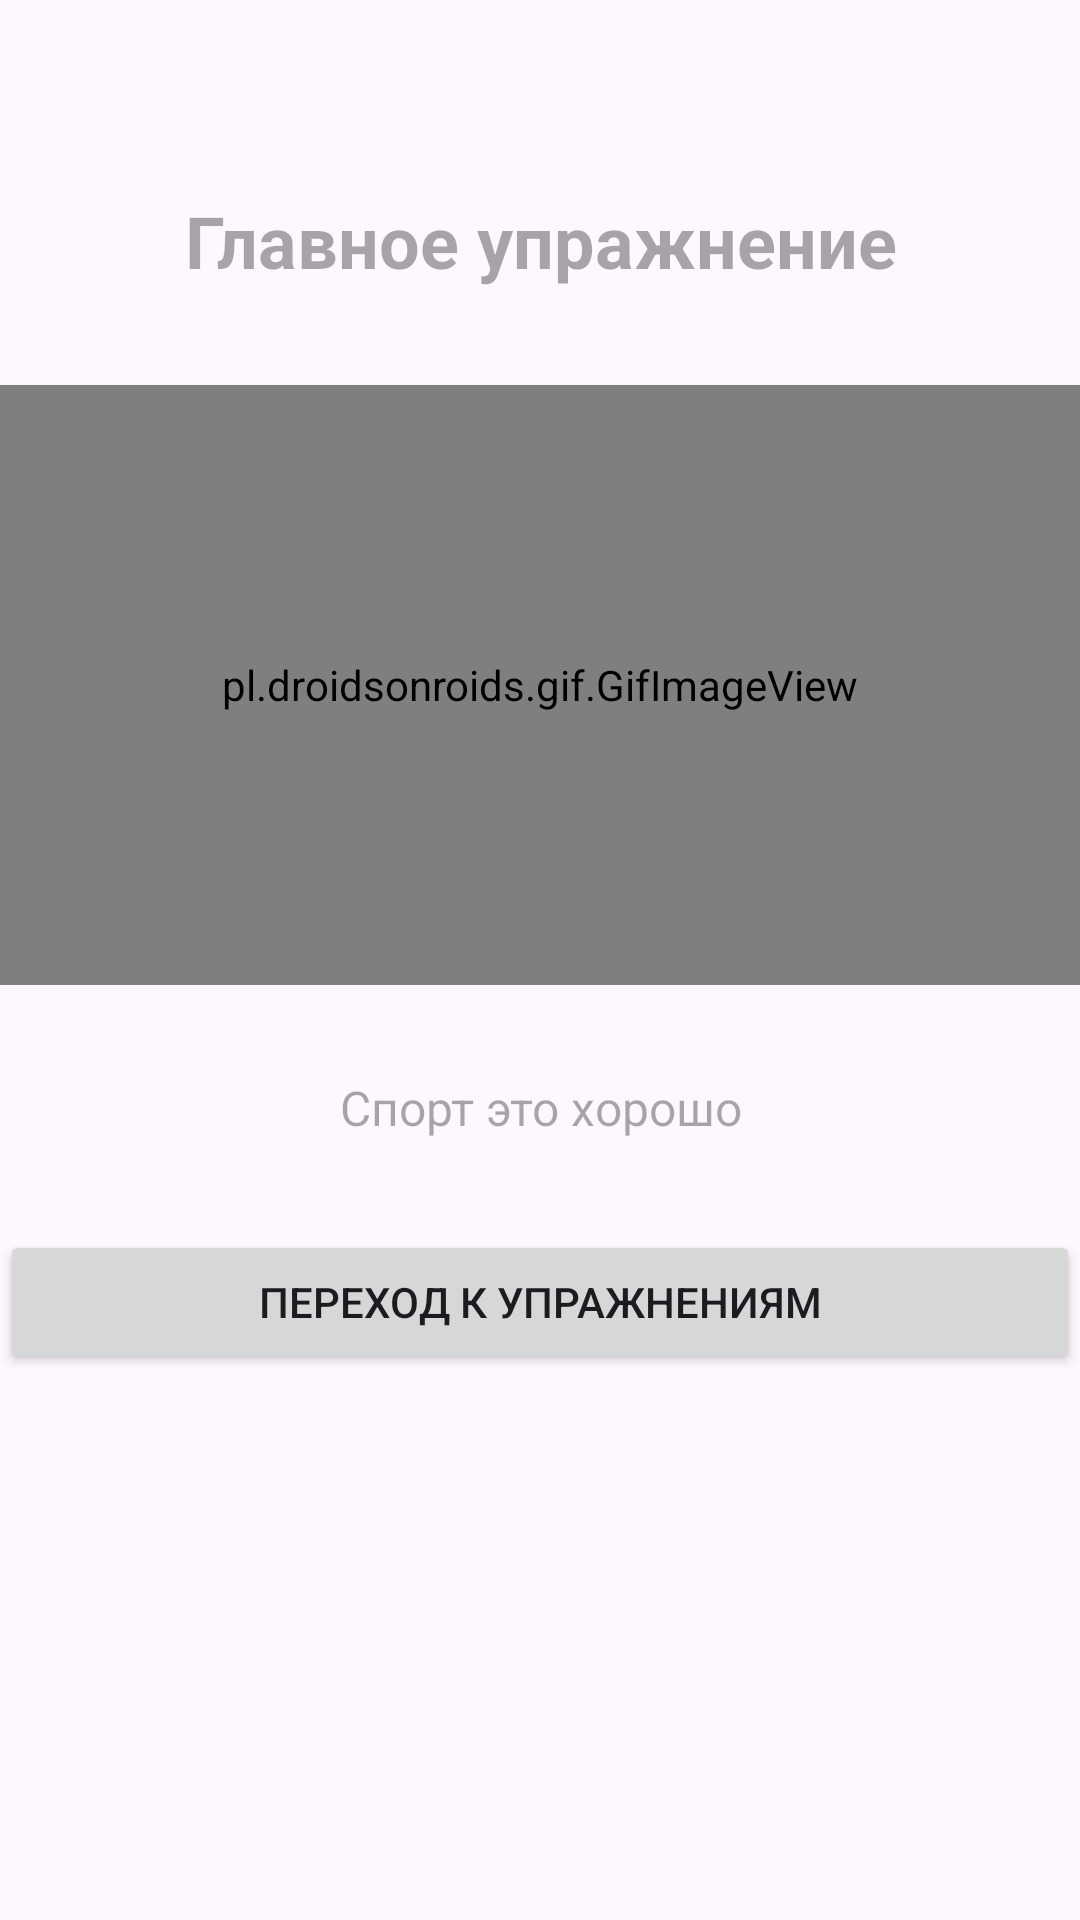

The Android layout XML behind this screen, and the referenced resources:
<!-- AndroidManifest.xml: application theme Theme.Task_020 -->
<!-- res/layout/activity_main.xml -->
<?xml version="1.0" encoding="utf-8"?>
<LinearLayout
    xmlns:android="http://schemas.android.com/apk/res/android"
    xmlns:app="http://schemas.android.com/apk/res-auto"
    xmlns:tools="http://schemas.android.com/tools"
    android:id="@+id/main"
    android:layout_width="match_parent"
    android:layout_height="match_parent"
    android:orientation="vertical"
    tools:context=".MainActivity">

    <androidx.appcompat.widget.Toolbar
        android:id="@+id/toolbarMain"
        android:layout_width="match_parent"
        android:layout_height="wrap_content"
        android:background="@color/mediumPurple"
        app:titleTextColor="@color/white"/>

    <TextView
        android:id="@+id/mainExersizeTV"
        android:layout_width="match_parent"
        android:layout_height="wrap_content"
        android:layout_marginBottom="16dp"
        android:gravity="center"
        android:hint="Главное упражнение"
        android:textSize="24sp"
        android:textStyle="bold"
        />

    <pl.droidsonroids.gif.GifImageView
        android:id="@+id/imageViewIV"
        android:layout_width="match_parent"
        android:layout_height="600px"
        android:layout_marginTop="16dp"
        />

    <TextView
        android:id="@+id/descriptionTV"
        android:layout_width="match_parent"
        android:layout_height="wrap_content"
        android:gravity="center"
        android:layout_marginTop="30dp"
        android:layout_marginBottom="30dp"
        android:hint="Спорт это хорошо"
        android:textSize="16sp"/>

    <Button
        android:id="@+id/beginSportsBTN"
        android:layout_width="match_parent"
        android:layout_height="wrap_content"
        android:text="Переход к упражнениям"/>

</LinearLayout>
<!-- resources referenced by this layout -->
<resources>
  <style name="Theme.Task_020" parent="Base.Theme.Task_020" />
  <style name="Base.Theme.Task_020" parent="Theme.Material3.DayNight.NoActionBar">
          
          
      </style>
  <!-- not gathered from this repository: default colours our renderer supplied (Android Studio template values) -->
  <color name="white">#FFFFFFFF</color>
</resources>
